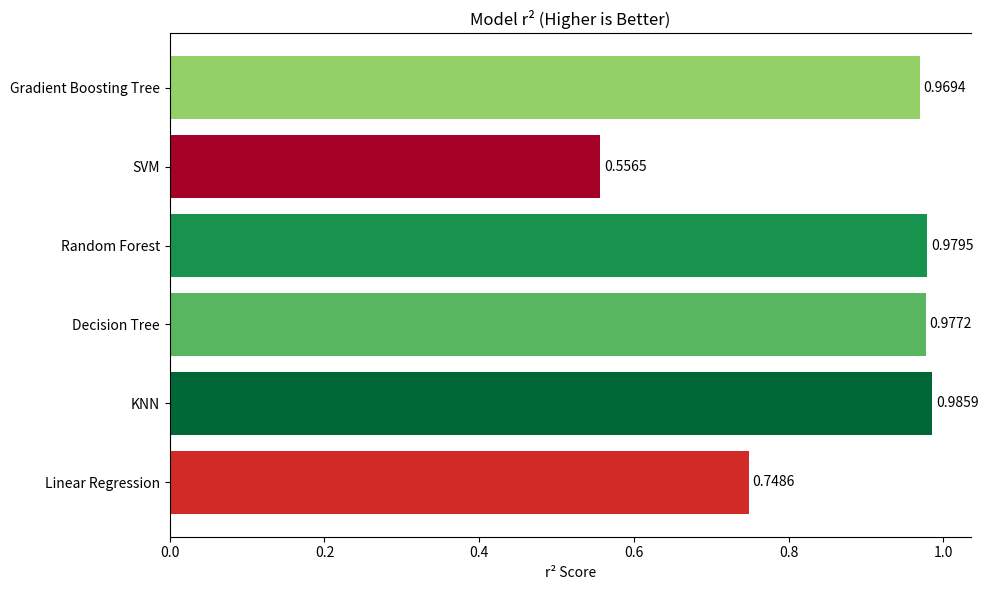
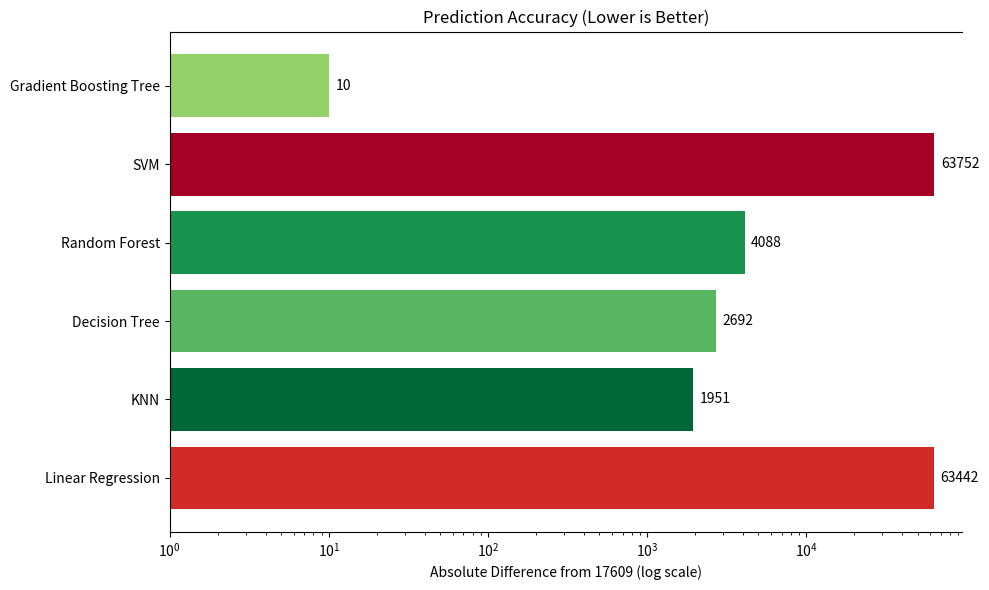
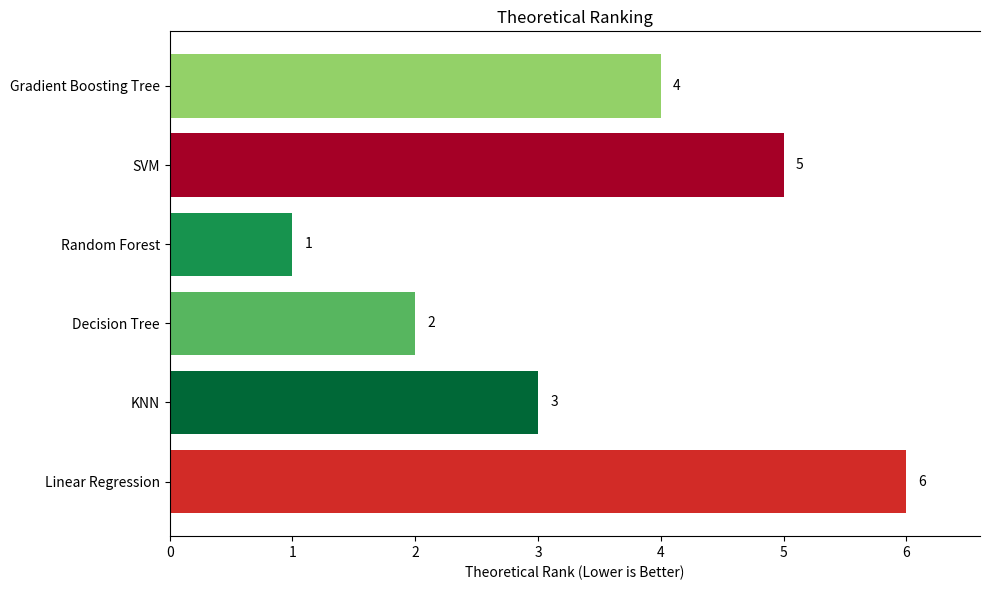

Write Python code to recreate these figures, in order.
import numpy as np
import pandas as pd
import matplotlib.pyplot as plt
import matplotlib.cm as cm

data = {
    'Algorithm': [
        'Linear Regression', 
        'KNN', 
        'Decision Tree', 
        'Random Forest', 
        'SVM', 
        'Gradient Boosting Tree'
    ],
    'r2': [
        0.7486,    # Linear Regression
        0.9859,    # KNN
        0.9772,    # Decision Tree
        0.9795,    # Random Forest
        0.5565,    # SVM
        0.9694     # Gradient Boosting Tree (Boosting)
    ],
    'Prediction': [
        81051,      # Linear Regression
        19560,      # KNN
        20301,      # Decision Tree
        21697,      # Random Forest
        81360.98,   # SVM
        17599       # Gradient Boosting Tree
    ]
}

df = pd.DataFrame(data)
actual_prediction = 17609
df['Diff'] = abs(df['Prediction'] - actual_prediction)

# Theoretical Ranking
# Random Forest > Decision Tree > KNN > Boosting > SVM > Linear Regression
theoretical_order = [
    'Random Forest', 
    'Decision Tree', 
    'KNN', 
    'Gradient Boosting Tree',  
    'SVM', 
    'Linear Regression'
]
df['Theoretical'] = df['Algorithm'].apply(lambda x: theoretical_order.index(x) + 1)

# Ranking Each Metric and Overall Ranking
# For r², higher is better: rank in descending order.
df['r2_rank'] = df['r2'].rank(ascending=False)
# For prediction difference, lower is better: rank in ascending order.
df['diff_rank'] = df['Diff'].rank(ascending=True)
# Compute an average overall ranking from the three metrics.
df['Overall_rank'] = (df['r2_rank'] + df['diff_rank'] + df['Theoretical']) / 3
norm = plt.Normalize(df['Overall_rank'].min(), df['Overall_rank'].max())
colors = plt.cm.RdYlGn_r(norm(df['Overall_rank']))

# Graph 1: r² Score
plt.figure(figsize=(10, 6))
plt.barh(df['Algorithm'], df['r2'], color=colors)
plt.xlabel('r² Score')
plt.title('Model r² (Higher is Better)')
for i, v in enumerate(df['r2']):
    plt.text(v + 0.005, i, f"{v:.4f}", va='center', clip_on=False)
plt.gca().margins(x=0.05)
# Remove the right spine
ax = plt.gca()
ax.spines["right"].set_visible(False)
plt.tight_layout()
plt.show()

# Graph 2: Absolute Prediction Difference (Logarithmic x-axis)
plt.figure(figsize=(10, 6))
plt.barh(df['Algorithm'], df['Diff'], color=colors)
plt.xlabel('Absolute Difference from 17609 (log scale)')
plt.title('Prediction Accuracy (Lower is Better)')
plt.xscale('log')
max_diff = df['Diff'].max()
plt.xlim(1, max_diff * 1.5)
for i, v in enumerate(df['Diff']):
    plt.text(v * 1.1, i, f"{v:.0f}", va='center', clip_on=False)
plt.gca().margins(x=0.1)
ax = plt.gca()
ax.spines["right"].set_visible(False)
plt.tight_layout()
plt.show()

# Graph 3: Theoretical Ranking
plt.figure(figsize=(10, 6))
plt.barh(df['Algorithm'], df['Theoretical'], color=colors)
plt.xlabel('Theoretical Rank (Lower is Better)')
plt.title('Theoretical Ranking')
for i, v in enumerate(df['Theoretical']):
    plt.text(v + 0.1, i, f"{int(v)}", va='center', clip_on=False)
plt.gca().margins(x=0.1)
ax = plt.gca()
ax.spines["right"].set_visible(False)
plt.tight_layout()
plt.show()
